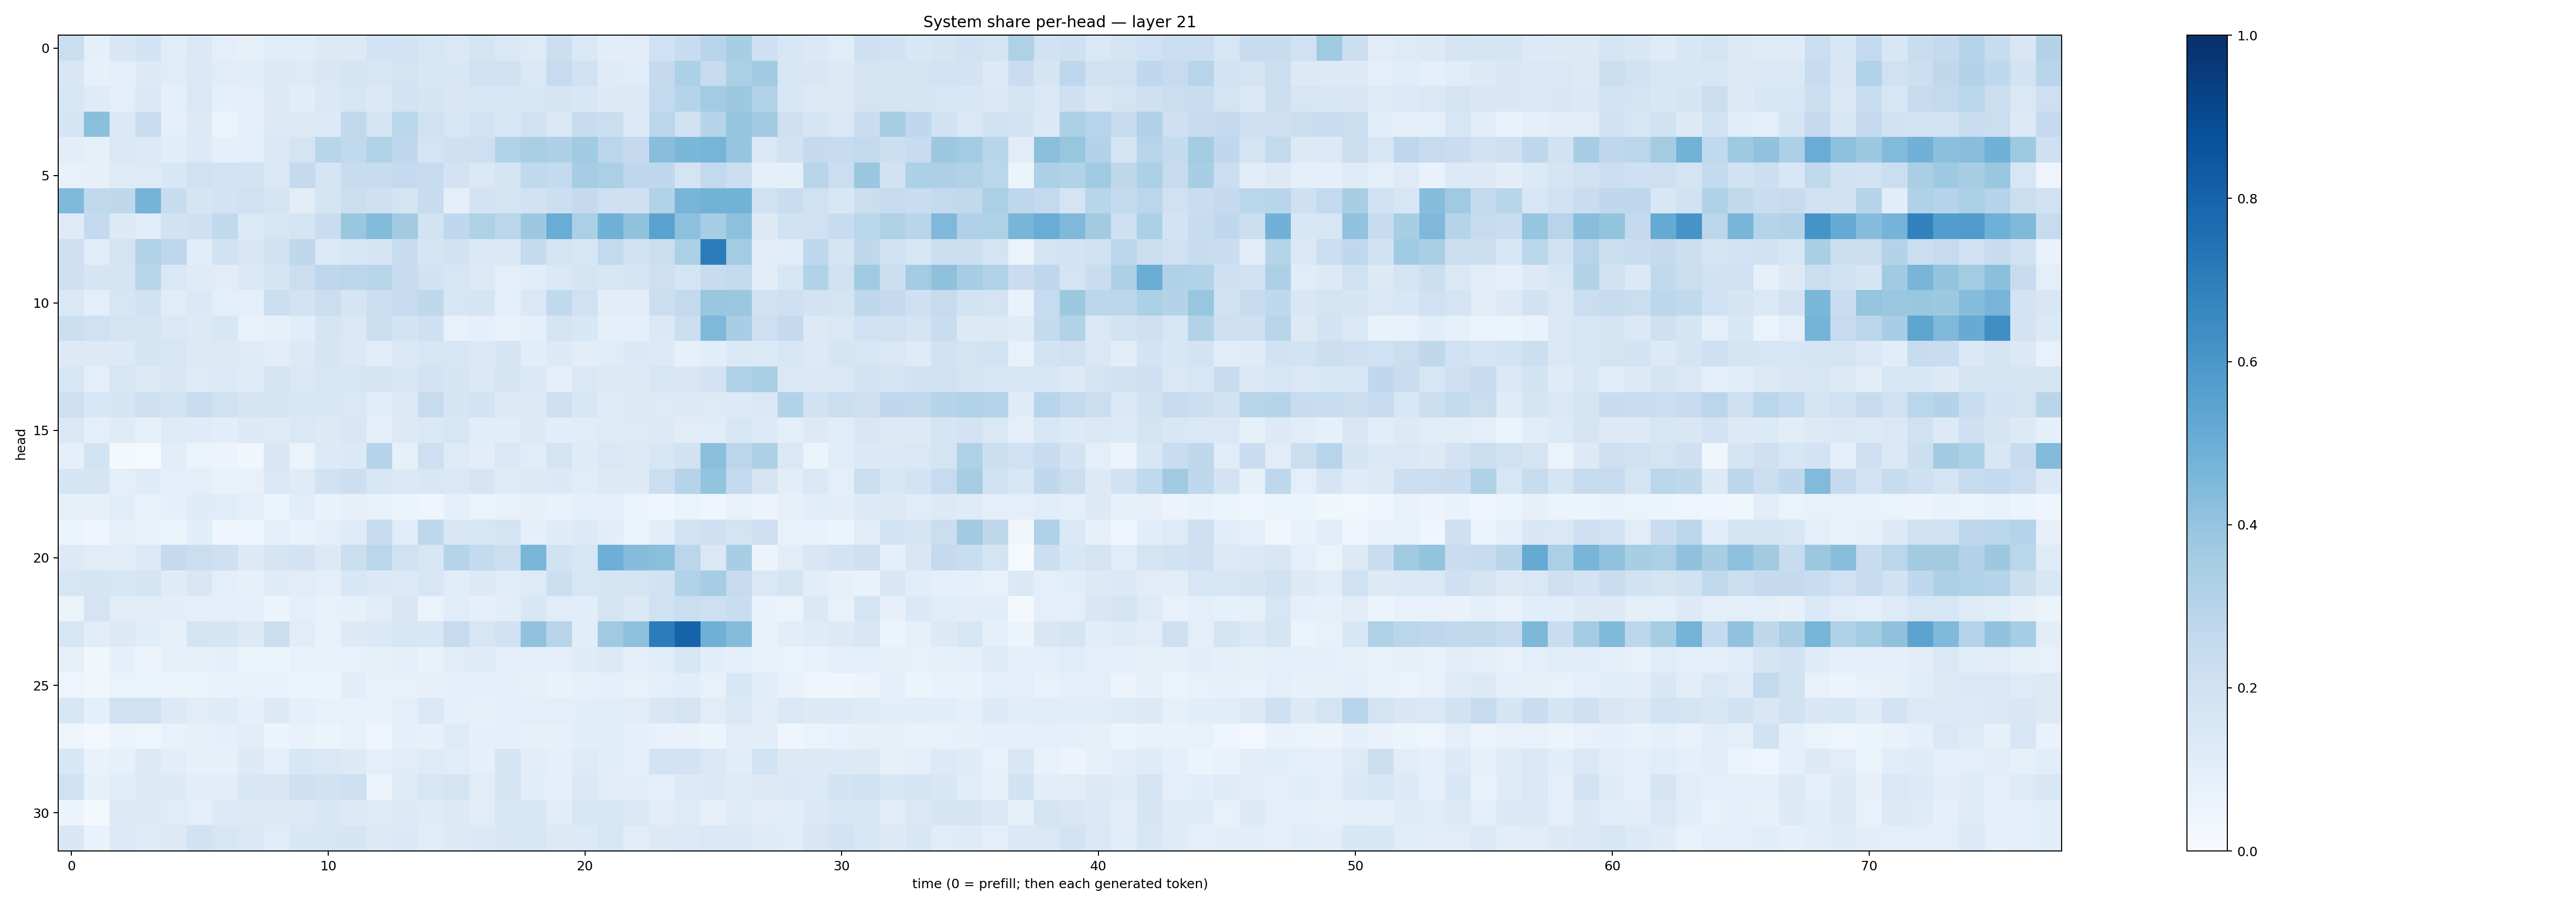

Data behind this chart, as committed beside it:
0.22273177, 0.08981747, 0.15230457, 0.18387198, 0.11480158, 0.14149784, 0.0963291, 0.08217968, 0.11347707, 0.107154176, 0.12503289, 0.12780762, 0.18512338, 0.17999607, 0.15964352, 0.14303827, 0.17766187, 0.14517651, 0.12331426, 0.21769053, 0.14403085, 0.10390911, 0.1094396, 0.20118244
0.151, 0.08237, 0.1009, 0.1317, 0.1147, 0.1379, 0.1103, 0.117, 0.1269, 0.122, 0.1521, 0.17, 0.1601, 0.176, 0.1556, 0.1535, 0.198, 0.1894, 0.1431, 0.2476, 0.1957, 0.1206, 0.1146, 0.2514
0.1571, 0.12, 0.101, 0.1399, 0.09324, 0.1422, 0.0907, 0.1006, 0.1312, 0.1093, 0.1395, 0.1624, 0.1388, 0.1815, 0.1647, 0.152, 0.1627, 0.1591, 0.1605, 0.1674, 0.1545, 0.1269, 0.1319, 0.26
0.17, 0.4229, 0.1398, 0.2319, 0.08824, 0.125, 0.05413, 0.09618, 0.1308, 0.1279, 0.1356, 0.2639, 0.1731, 0.286, 0.1991, 0.1566, 0.1835, 0.1535, 0.1976, 0.1453, 0.2348, 0.2236, 0.1352, 0.282
0.1043, 0.08501, 0.1408, 0.1342, 0.1093, 0.1357, 0.08816, 0.09871, 0.1469, 0.1775, 0.2891, 0.2641, 0.3121, 0.2668, 0.173, 0.2076, 0.2143, 0.3086, 0.3364, 0.327, 0.3662, 0.2818, 0.2516, 0.426
0.07035, 0.08089, 0.1238, 0.1232, 0.1536, 0.2002, 0.1852, 0.1836, 0.1426, 0.2502, 0.1655, 0.235, 0.241, 0.2537, 0.2446, 0.1827, 0.1419, 0.1777, 0.2645, 0.2573, 0.3511, 0.3339, 0.2735, 0.2669
0.4471, 0.262, 0.2703, 0.4741, 0.2408, 0.1673, 0.1867, 0.2022, 0.1756, 0.102, 0.1742, 0.2256, 0.2041, 0.1768, 0.2371, 0.08817, 0.1821, 0.1784, 0.1943, 0.2163, 0.2529, 0.2096, 0.2061, 0.3164
0.1227, 0.2537, 0.1328, 0.115, 0.1932, 0.2066, 0.2623, 0.136, 0.1609, 0.1768, 0.2299, 0.3892, 0.4377, 0.3617, 0.1851, 0.2657, 0.3215, 0.2871, 0.3786, 0.5045, 0.3328, 0.4857, 0.4083, 0.5543
0.2143, 0.117, 0.173, 0.3114, 0.274, 0.1141, 0.1905, 0.1484, 0.1927, 0.2727, 0.135, 0.158, 0.1714, 0.2392, 0.1678, 0.1886, 0.1459, 0.1434, 0.2542, 0.1752, 0.1608, 0.2609, 0.1922, 0.2213
0.2059, 0.1657, 0.1753, 0.2908, 0.1448, 0.1181, 0.1112, 0.144, 0.1699, 0.2198, 0.2747, 0.2843, 0.292, 0.2383, 0.1928, 0.1578, 0.125, 0.09872, 0.1146, 0.1386, 0.1653, 0.154, 0.1673, 0.2132
0.1478, 0.09866, 0.1563, 0.188, 0.11, 0.1391, 0.09806, 0.09693, 0.2154, 0.1817, 0.219, 0.1674, 0.2168, 0.2486, 0.2724, 0.1624, 0.1662, 0.09848, 0.1471, 0.2653, 0.1965, 0.1028, 0.1053, 0.2261
0.2185, 0.202, 0.1745, 0.1743, 0.1463, 0.1277, 0.1545, 0.07781, 0.08501, 0.1083, 0.1733, 0.1432, 0.224, 0.1851, 0.2101, 0.07724, 0.09087, 0.07625, 0.08849, 0.1761, 0.1549, 0.08785, 0.08748, 0.1367
0.13, 0.1296, 0.1344, 0.1696, 0.1607, 0.1276, 0.1263, 0.1224, 0.1048, 0.1256, 0.1663, 0.1385, 0.108, 0.1429, 0.1595, 0.1574, 0.1425, 0.1654, 0.1074, 0.1266, 0.1033, 0.1159, 0.1392, 0.1337
0.161, 0.09437, 0.1634, 0.1293, 0.1486, 0.1248, 0.1344, 0.1186, 0.1755, 0.1457, 0.159, 0.1589, 0.1748, 0.1546, 0.1821, 0.1698, 0.14, 0.1661, 0.14, 0.09926, 0.1459, 0.1289, 0.127, 0.161
0.2146, 0.1592, 0.171, 0.2036, 0.1857, 0.2305, 0.1984, 0.167, 0.1697, 0.1612, 0.155, 0.1445, 0.1138, 0.1277, 0.2455, 0.1672, 0.1865, 0.1324, 0.1305, 0.2138, 0.1581, 0.1202, 0.1274, 0.1232
0.1463, 0.101, 0.1192, 0.08572, 0.1241, 0.1202, 0.1082, 0.1307, 0.1236, 0.143, 0.1316, 0.1495, 0.09658, 0.1289, 0.1465, 0.1581, 0.1067, 0.1061, 0.1276, 0.1068, 0.1136, 0.1236, 0.1227, 0.126
0.0907, 0.1856, 0.01624, 0.0147, 0.1044, 0.06558, 0.05819, 0.03859, 0.1519, 0.0645, 0.1362, 0.1383, 0.3006, 0.08222, 0.2131, 0.1216, 0.1024, 0.1408, 0.1155, 0.1748, 0.1183, 0.1481, 0.1281, 0.1589
0.1698, 0.1701, 0.09477, 0.1187, 0.09971, 0.09575, 0.07754, 0.07071, 0.1471, 0.1186, 0.1927, 0.2156, 0.1567, 0.1369, 0.1537, 0.1472, 0.1657, 0.1219, 0.1269, 0.1402, 0.1147, 0.1269, 0.1261, 0.2259
0.08545, 0.07937, 0.117, 0.07316, 0.08865, 0.1201, 0.1158, 0.1001, 0.05921, 0.1065, 0.06674, 0.08176, 0.06909, 0.05242, 0.04399, 0.08867, 0.06629, 0.07273, 0.08203, 0.07004, 0.08929, 0.09965, 0.06571, 0.04056
0.06103, 0.04134, 0.08297, 0.06952, 0.0536, 0.1087, 0.04362, 0.04393, 0.09513, 0.07016, 0.09898, 0.1226, 0.2432, 0.1144, 0.277, 0.1508, 0.1617, 0.1758, 0.08943, 0.1197, 0.1339, 0.1037, 0.06341, 0.1037
0.1297, 0.1099, 0.1029, 0.1334, 0.2528, 0.2205, 0.2086, 0.128, 0.166, 0.1815, 0.1326, 0.2199, 0.2861, 0.1984, 0.161, 0.2983, 0.2547, 0.223, 0.4647, 0.1929, 0.1572, 0.494, 0.4362, 0.4219
0.1629, 0.1695, 0.1589, 0.1654, 0.1173, 0.1501, 0.09989, 0.08056, 0.1183, 0.1113, 0.09989, 0.155, 0.139, 0.1367, 0.1569, 0.1141, 0.1279, 0.1141, 0.1229, 0.2169, 0.1614, 0.1654, 0.1726, 0.1944
0.06616, 0.1776, 0.1098, 0.1108, 0.104, 0.09599, 0.09614, 0.09031, 0.05459, 0.09699, 0.07084, 0.08578, 0.11, 0.151, 0.06441, 0.1135, 0.09266, 0.1044, 0.1536, 0.1144, 0.1093, 0.1721, 0.1391, 0.1999
0.1599, 0.1125, 0.1282, 0.108, 0.08575, 0.1744, 0.1696, 0.1295, 0.2199, 0.1131, 0.07599, 0.1277, 0.1396, 0.1612, 0.1534, 0.2455, 0.1632, 0.191, 0.4073, 0.2938, 0.1078, 0.3709, 0.4146, 0.7059
0.0793, 0.03816, 0.08768, 0.05828, 0.07964, 0.08376, 0.09057, 0.06529, 0.05971, 0.07192, 0.06753, 0.07342, 0.0854, 0.09245, 0.06885, 0.1126, 0.1175, 0.0993, 0.1009, 0.0922, 0.1194, 0.1318, 0.09199, 0.1167
0.04947, 0.03645, 0.06608, 0.06378, 0.06241, 0.06471, 0.06788, 0.07237, 0.06866, 0.05281, 0.06107, 0.1045, 0.0708, 0.07098, 0.07988, 0.08611, 0.09498, 0.08683, 0.07882, 0.06934, 0.08201, 0.08625, 0.07152, 0.09723
0.1598, 0.09064, 0.201, 0.1992, 0.1361, 0.1096, 0.1184, 0.09273, 0.1274, 0.08817, 0.07702, 0.07543, 0.06908, 0.09998, 0.1481, 0.09262, 0.08428, 0.09581, 0.09414, 0.09869, 0.1082, 0.1168, 0.1124, 0.1489
0.04936, 0.02888, 0.0617, 0.04882, 0.07621, 0.08273, 0.09229, 0.103, 0.0544, 0.06648, 0.06205, 0.07485, 0.03952, 0.09183, 0.08451, 0.1229, 0.09099, 0.08879, 0.07955, 0.08316, 0.1058, 0.1058, 0.08699, 0.07576
0.1533, 0.07011, 0.08466, 0.1287, 0.1045, 0.0852, 0.08144, 0.1319, 0.09943, 0.1542, 0.1456, 0.1315, 0.09806, 0.1113, 0.1226, 0.1168, 0.09215, 0.1643, 0.1022, 0.09228, 0.1238, 0.1061, 0.09532, 0.1839
0.2028, 0.0829, 0.1168, 0.1311, 0.1278, 0.1045, 0.1113, 0.1628, 0.152, 0.2065, 0.1925, 0.213, 0.05782, 0.125, 0.1589, 0.173, 0.1106, 0.1684, 0.1093, 0.09801, 0.1456, 0.1104, 0.1133, 0.1003
0.05189, 0.02197, 0.1286, 0.1322, 0.115, 0.09629, 0.1343, 0.1298, 0.1298, 0.1322, 0.156, 0.1251, 0.1215, 0.1287, 0.1199, 0.1276, 0.1095, 0.1602, 0.1556, 0.1117, 0.1597, 0.1561, 0.1449, 0.1024
0.1504, 0.06839, 0.135, 0.119, 0.1308, 0.1898, 0.1577, 0.1412, 0.1158, 0.1523, 0.1634, 0.1641, 0.1273, 0.1387, 0.1151, 0.1275, 0.1373, 0.1495, 0.1537, 0.1315, 0.1344, 0.164, 0.111, 0.1314
